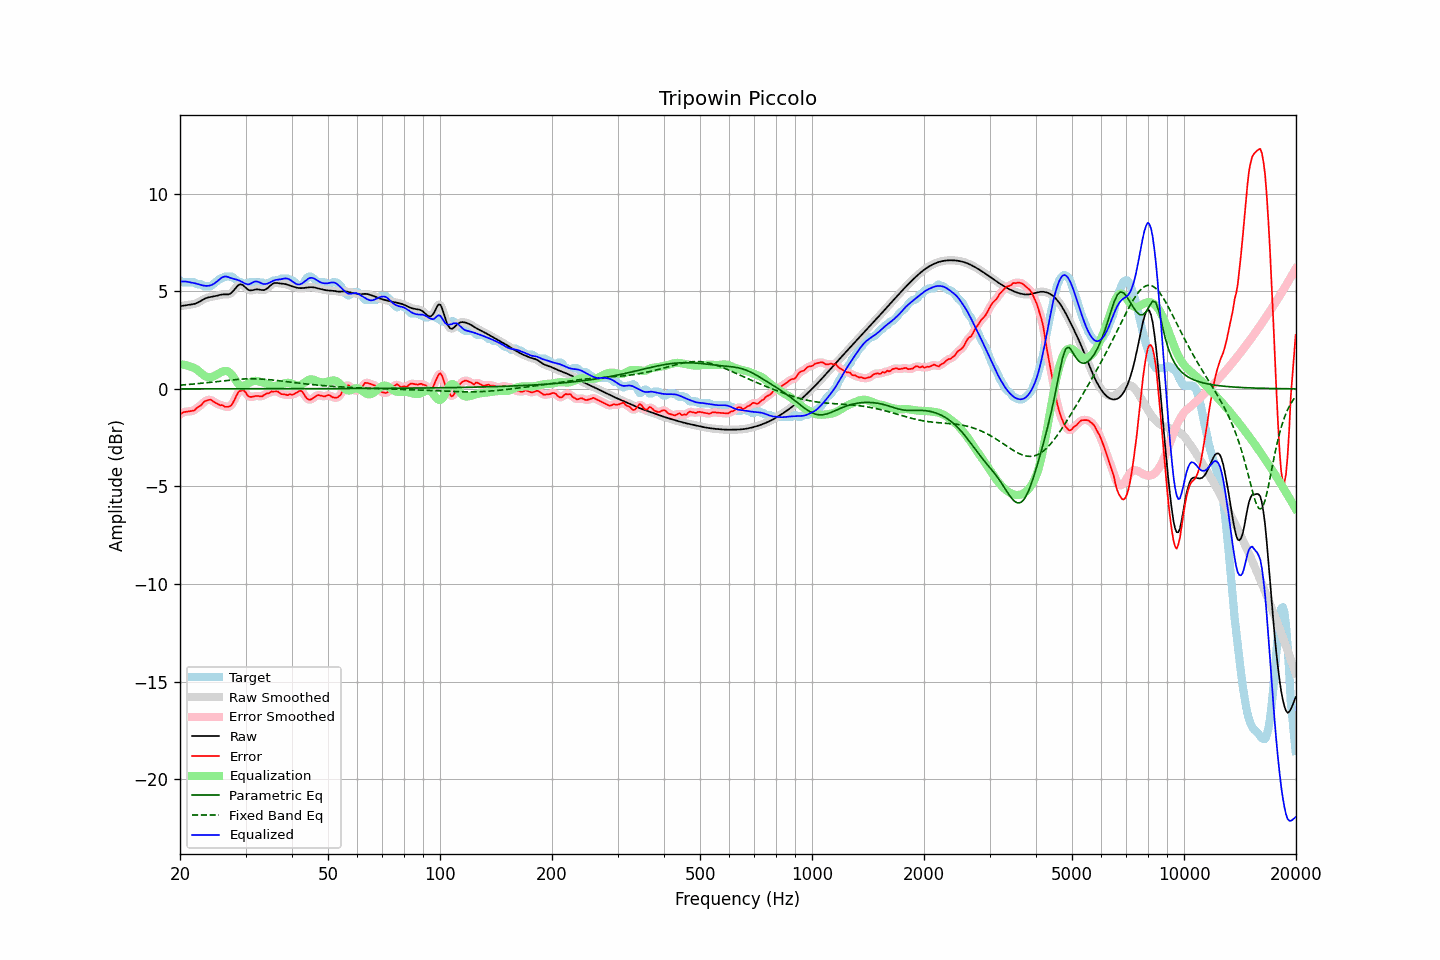

The file beside this chart, header and first rows:
frequency, raw, error, smoothed, error_smoothed, equalization, parametric_eq, fixed_band_eq, equalized_raw, equalized_smoothed, target
20.00, 4.24, -1.32, 4.24, -1.32, 1.26, 0.00, 0.19, 5.50, 5.49, 5.56
20.20, 4.25, -1.26, 4.25, -1.26, 1.25, 0.00, 0.20, 5.50, 5.50, 5.51
20.40, 4.26, -1.20, 4.26, -1.21, 1.24, 0.00, 0.20, 5.51, 5.51, 5.46
20.61, 4.28, -1.18, 4.28, -1.18, 1.23, 0.00, 0.21, 5.50, 5.50, 5.46
20.81, 4.29, -1.17, 4.29, -1.16, 1.21, 0.00, 0.22, 5.50, 5.50, 5.46
21.02, 4.30, -1.16, 4.30, -1.16, 1.18, 0.00, 0.22, 5.48, 5.48, 5.46
21.23, 4.31, -1.15, 4.31, -1.15, 1.15, 0.00, 0.23, 5.47, 5.47, 5.46
21.44, 4.32, -1.14, 4.32, -1.14, 1.12, 0.00, 0.24, 5.45, 5.45, 5.46
21.66, 4.34, -1.12, 4.34, -1.12, 1.10, 0.00, 0.24, 5.43, 5.43, 5.46
21.87, 4.36, -1.10, 4.36, -1.08, 1.06, 0.00, 0.25, 5.42, 5.42, 5.46
22.09, 4.38, -1.01, 4.38, -1.02, 1.01, 0.00, 0.26, 5.40, 5.40, 5.40
22.31, 4.42, -0.94, 4.42, -0.96, 0.95, 0.00, 0.27, 5.37, 5.37, 5.36
22.54, 4.46, -0.90, 4.46, -0.90, 0.89, 0.00, 0.28, 5.35, 5.35, 5.36
22.76, 4.51, -0.85, 4.51, -0.83, 0.82, 0.00, 0.28, 5.33, 5.33, 5.36
22.99, 4.56, -0.75, 4.56, -0.75, 0.75, 0.00, 0.29, 5.30, 5.30, 5.31
23.22, 4.60, -0.66, 4.60, -0.68, 0.68, 0.00, 0.30, 5.29, 5.29, 5.26
23.45, 4.64, -0.62, 4.64, -0.62, 0.64, 0.00, 0.31, 5.28, 5.28, 5.26
23.69, 4.67, -0.59, 4.67, -0.58, 0.60, 0.00, 0.32, 5.28, 5.28, 5.26
23.92, 4.69, -0.57, 4.69, -0.56, 0.59, 0.00, 0.33, 5.29, 5.29, 5.26
24.16, 4.71, -0.55, 4.71, -0.57, 0.60, 0.00, 0.34, 5.31, 5.30, 5.26
24.40, 4.72, -0.61, 4.72, -0.60, 0.62, 0.00, 0.35, 5.34, 5.34, 5.33
24.65, 4.73, -0.66, 4.73, -0.65, 0.65, 0.00, 0.36, 5.38, 5.38, 5.40
24.89, 4.75, -0.71, 4.75, -0.71, 0.69, 0.00, 0.37, 5.44, 5.44, 5.46
25.14, 4.77, -0.75, 4.77, -0.76, 0.73, 0.00, 0.38, 5.51, 5.51, 5.52
25.39, 4.80, -0.80, 4.80, -0.79, 0.78, 0.00, 0.39, 5.58, 5.58, 5.59
25.65, 4.82, -0.84, 4.82, -0.82, 0.83, 0.00, 0.39, 5.64, 5.64, 5.66
25.91, 4.83, -0.83, 4.83, -0.85, 0.87, 0.00, 0.40, 5.70, 5.70, 5.66
26.16, 4.84, -0.86, 4.84, -0.87, 0.90, 0.00, 0.41, 5.74, 5.74, 5.70
26.43, 4.84, -0.92, 4.84, -0.90, 0.92, 0.00, 0.42, 5.76, 5.76, 5.76
26.69, 4.84, -0.92, 4.84, -0.93, 0.92, 0.00, 0.43, 5.76, 5.75, 5.76
26.96, 4.84, -0.92, 4.84, -0.93, 0.89, 0.00, 0.44, 5.73, 5.73, 5.76
27.23, 4.87, -0.89, 4.87, -0.89, 0.83, 0.00, 0.45, 5.70, 5.70, 5.76
27.50, 4.92, -0.84, 4.93, -0.82, 0.75, 0.00, 0.46, 5.67, 5.67, 5.76
27.77, 5.01, -0.70, 5.01, -0.70, 0.64, 0.00, 0.47, 5.65, 5.65, 5.70
28.05, 5.11, -0.54, 5.11, -0.54, 0.52, 0.00, 0.48, 5.62, 5.63, 5.65
28.33, 5.21, -0.36, 5.21, -0.36, 0.39, 0.00, 0.48, 5.60, 5.60, 5.58
28.62, 5.30, -0.21, 5.29, -0.23, 0.28, 0.00, 0.49, 5.58, 5.57, 5.51
28.90, 5.35, -0.11, 5.34, -0.13, 0.20, 0.00, 0.49, 5.55, 5.54, 5.46
29.19, 5.35, -0.11, 5.35, -0.08, 0.15, 0.00, 0.50, 5.50, 5.51, 5.46
29.48, 5.33, -0.06, 5.32, -0.07, 0.14, 0.00, 0.51, 5.47, 5.46, 5.39
29.78, 5.25, -0.11, 5.25, -0.12, 0.16, 0.00, 0.51, 5.42, 5.42, 5.36
30.08, 5.18, -0.20, 5.18, -0.21, 0.21, 0.00, 0.51, 5.38, 5.38, 5.37
30.38, 5.10, -0.33, 5.11, -0.31, 0.26, 0.00, 0.52, 5.36, 5.36, 5.44
30.68, 5.05, -0.41, 5.06, -0.39, 0.31, 0.00, 0.52, 5.36, 5.37, 5.46
30.99, 5.05, -0.41, 5.05, -0.42, 0.35, 0.01, 0.52, 5.40, 5.40, 5.46
31.30, 5.06, -0.40, 5.05, -0.41, 0.39, 0.01, 0.52, 5.44, 5.44, 5.46
31.61, 5.07, -0.39, 5.07, -0.39, 0.41, 0.01, 0.52, 5.48, 5.48, 5.46
31.93, 5.09, -0.37, 5.09, -0.37, 0.41, 0.01, 0.52, 5.50, 5.50, 5.46
32.24, 5.10, -0.36, 5.10, -0.36, 0.40, 0.01, 0.51, 5.50, 5.50, 5.46
32.57, 5.09, -0.37, 5.09, -0.38, 0.38, 0.01, 0.51, 5.47, 5.47, 5.46
32.89, 5.08, -0.38, 5.08, -0.38, 0.36, 0.01, 0.51, 5.44, 5.44, 5.46
33.22, 5.06, -0.39, 5.06, -0.37, 0.34, 0.01, 0.50, 5.40, 5.40, 5.46
33.55, 5.06, -0.33, 5.07, -0.33, 0.31, 0.01, 0.50, 5.37, 5.38, 5.39
33.89, 5.09, -0.27, 5.09, -0.29, 0.28, 0.01, 0.49, 5.37, 5.37, 5.36
34.23, 5.13, -0.23, 5.14, -0.25, 0.25, 0.01, 0.48, 5.39, 5.39, 5.37
34.57, 5.20, -0.23, 5.20, -0.21, 0.21, 0.01, 0.48, 5.41, 5.42, 5.43
34.92, 5.28, -0.18, 5.28, -0.18, 0.18, 0.01, 0.47, 5.46, 5.46, 5.46
35.27, 5.35, -0.13, 5.35, -0.15, 0.16, 0.01, 0.46, 5.50, 5.50, 5.47
35.62, 5.40, -0.14, 5.40, -0.13, 0.14, 0.01, 0.45, 5.54, 5.54, 5.54
35.97, 5.43, -0.13, 5.42, -0.12, 0.15, 0.01, 0.44, 5.57, 5.57, 5.56
... 635 more rows
